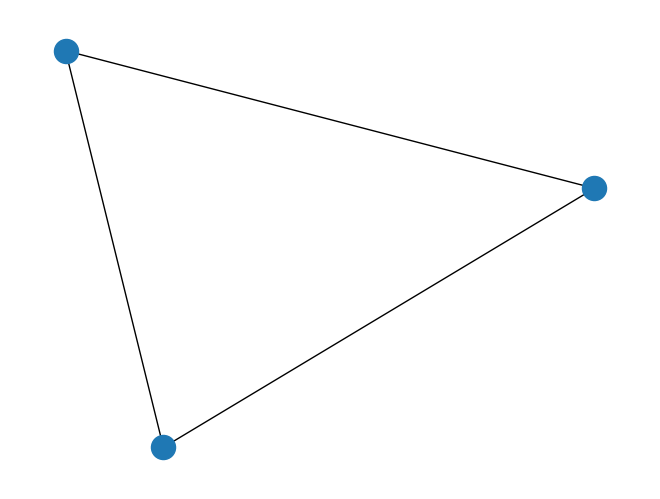
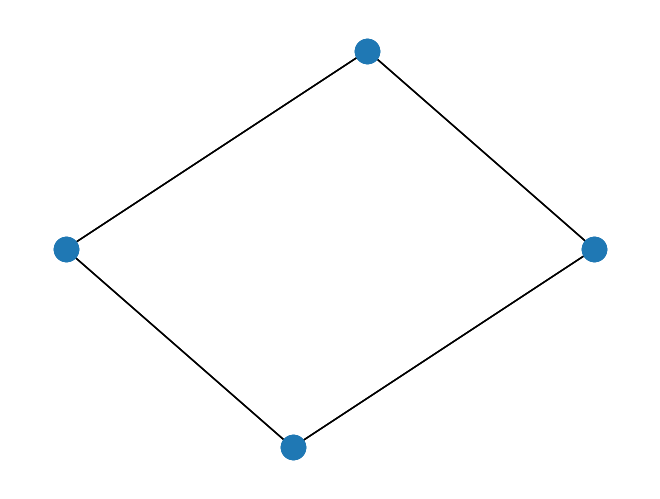
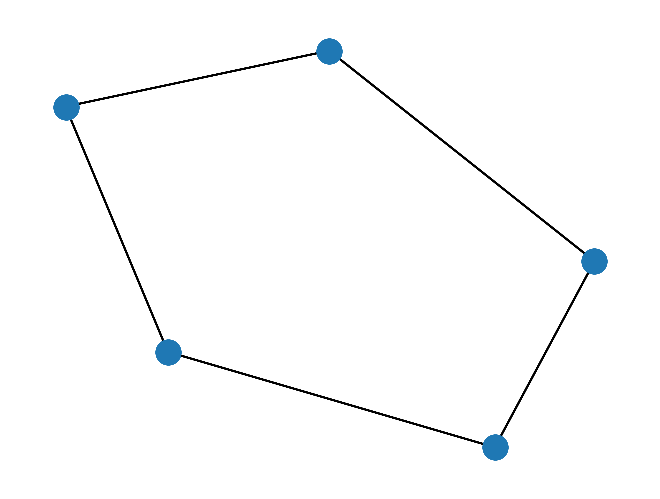

These figures' Python source, in order:

import networkx as nx
from scipy.sparse import lil_matrix
from operator import mul
from functools import reduce
import matplotlib.pyplot as plt
import numpy as np


class interconnect_nd_toros:

    def __init__(self,dims_list):
        self.dims = len(dims_list)
        self.num_of_nodes = reduce(mul,dims_list,1)
        self.adj_matrix = lil_matrix([self.num_of_nodes,self.num_of_nodes])

        G = nx.cycle_graph(dims_list[0])
        nx.draw(G)

        for i in range(1,len(dims_list)):
            #I = np.eye(dims_list[0])
            currentG = nx.cycle_graph(dims_list[i])

            print(nx.adjacency_matrix(G).toarray())
            G = nx.algorithms.operators.cartesian_product(G,currentG)
            print("new G of :"+str(i+1)+" dims")
            print(nx.adjacency_matrix(G).toarray())
           # H = nx.algorithms.operators.cartesian_product(G,H)
            plt.figure("figure-"+str(i))
            nx.draw_spectral(G)
            #nx.draw_networkx(G)
        plt.show()





torus_g = interconnect_nd_toros([3,4,5])
